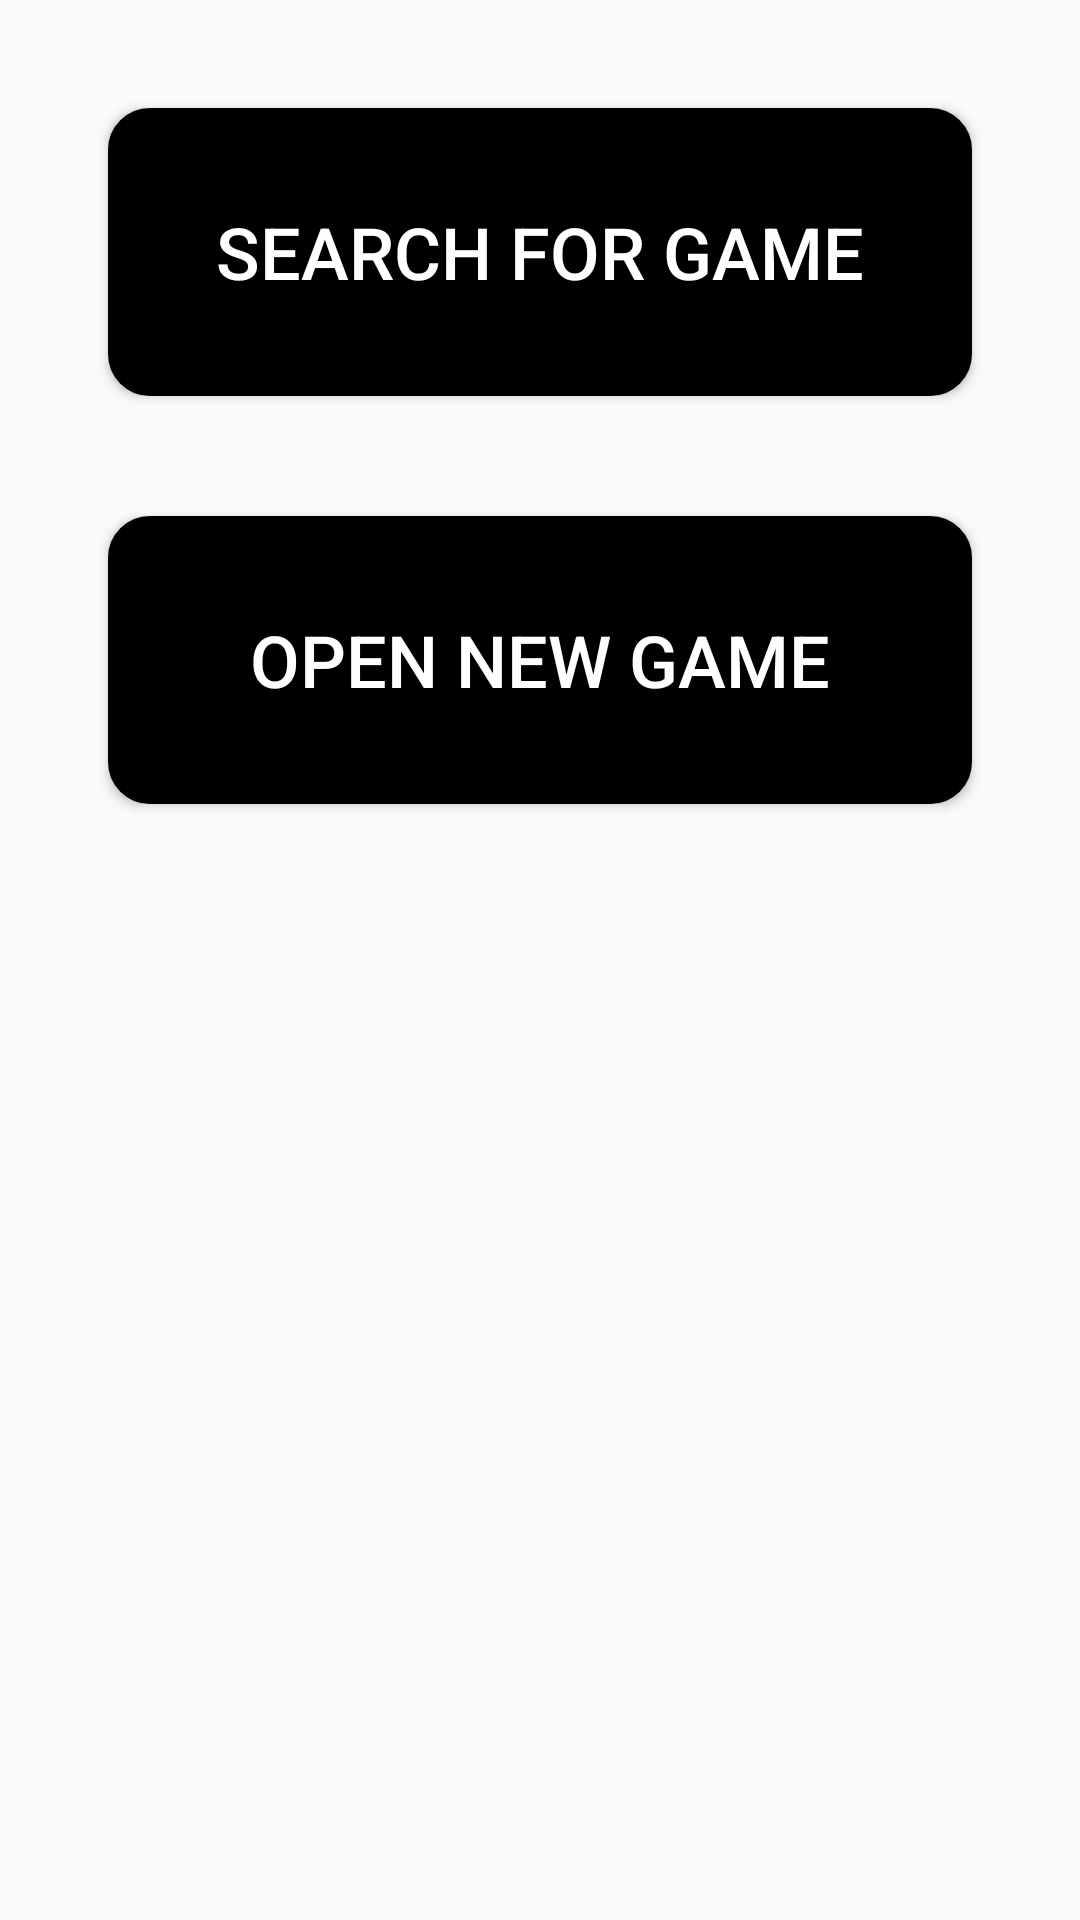

Here is an Android app screen rendered from its layout file. Give the layout XML and the strings, colors and styles it references.
<!-- AndroidManifest.xml: application theme AppTheme.NoActionBar -->
<!-- res/layout/fragment_multiplayer.xml -->
<?xml version="1.0" encoding="utf-8"?>
<LinearLayout xmlns:android="http://schemas.android.com/apk/res/android"
    android:layout_width="match_parent"
    android:layout_height="match_parent"
    android:orientation="vertical"
    android:padding="16dp">

    <Button
        android:id="@+id/btn_searchGame"
        style="@style/CustomButtonStyle"
        android:text="@string/search_game" />

    <Button
        android:id="@+id/btn_createGame"
        style="@style/CustomButtonStyle"
        android:text="@string/create_game" />

</LinearLayout>
<!-- resources referenced by this layout -->
<resources>
  <string name="create_game">open new game</string>
  <string name="search_game">search for game</string>
  <style name="CustomButtonStyle">
          <item name="android:layout_width">match_parent</item>
          <item name="android:layout_height">96dp</item>
          <item name="android:layout_margin">20dp</item>
          <item name="android:background">@drawable/custom_button_background</item>
          <item name="android:textColor">@android:color/white</item>
          <item name="android:textSize">24sp</item>
      </style>
  <style name="AppTheme.NoActionBar">
          <item name="windowActionBar">false</item>
          <item name="windowNoTitle">true</item>
      </style>
  <!-- drawable custom_button_background (drawable) -->
  <?xml version="1.0" encoding="utf-8"?>
  <ripple xmlns:android="http://schemas.android.com/apk/res/android"
      android:color="#1F7C7C7C">
      <item>
          <shape android:shape="rectangle">
              <stroke
                  android:width="4dp"
                  android:color="@android:color/black" />
              <corners android:radius="12dp" />
              <solid android:color="@android:color/black" />
          </shape>
      </item>
  </ripple>
</resources>
